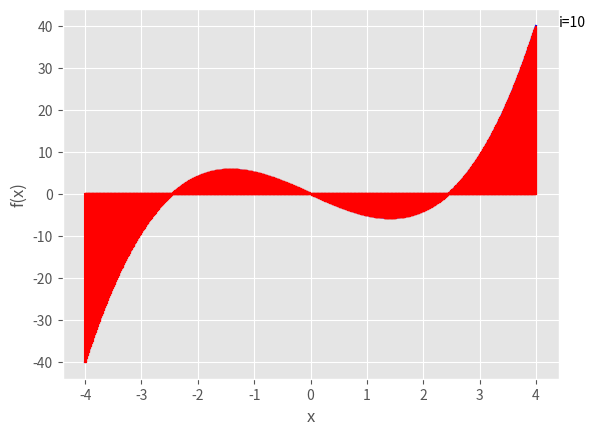

This figure's Python source:
import matplotlib.pyplot as plt
from matplotlib import style

style.use('ggplot')
plt.ion()

funcRange = [-4, 4]
interval = funcRange[1] - funcRange[0]
steps = 2
miniSteps = 0.001
colour = 'red'
graphColour = 'blue'
iteration = 10
function = 'x**3 - 6*x'

X = []
y = []
x = funcRange[0]
while x <= funcRange[1]:
    X.append(x)
    y.append(eval(function))
    x += miniSteps

for i in range(iteration):
    plt.clf()
    plt.plot(X, y, color=graphColour)
    x = funcRange[0]
    jump = interval/steps
    for j in range(steps):
        plt.plot([x, x], [0, eval(function)], color=colour)
        plt.plot([x, (x+jump)], [eval(function), eval(function)],
                 color=colour)
        plt.plot([(x+jump), (x+jump)], [eval(function), 0], color=colour)
        x += jump

    steps *= 2
    plt.xlabel('x')
    plt.ylabel('f(x)')
    x = funcRange[1]
    plt.text(1.1*funcRange[1], eval(function), 'i='+str(i+1))
    plt.show()
    plt.pause(0.5)
    
